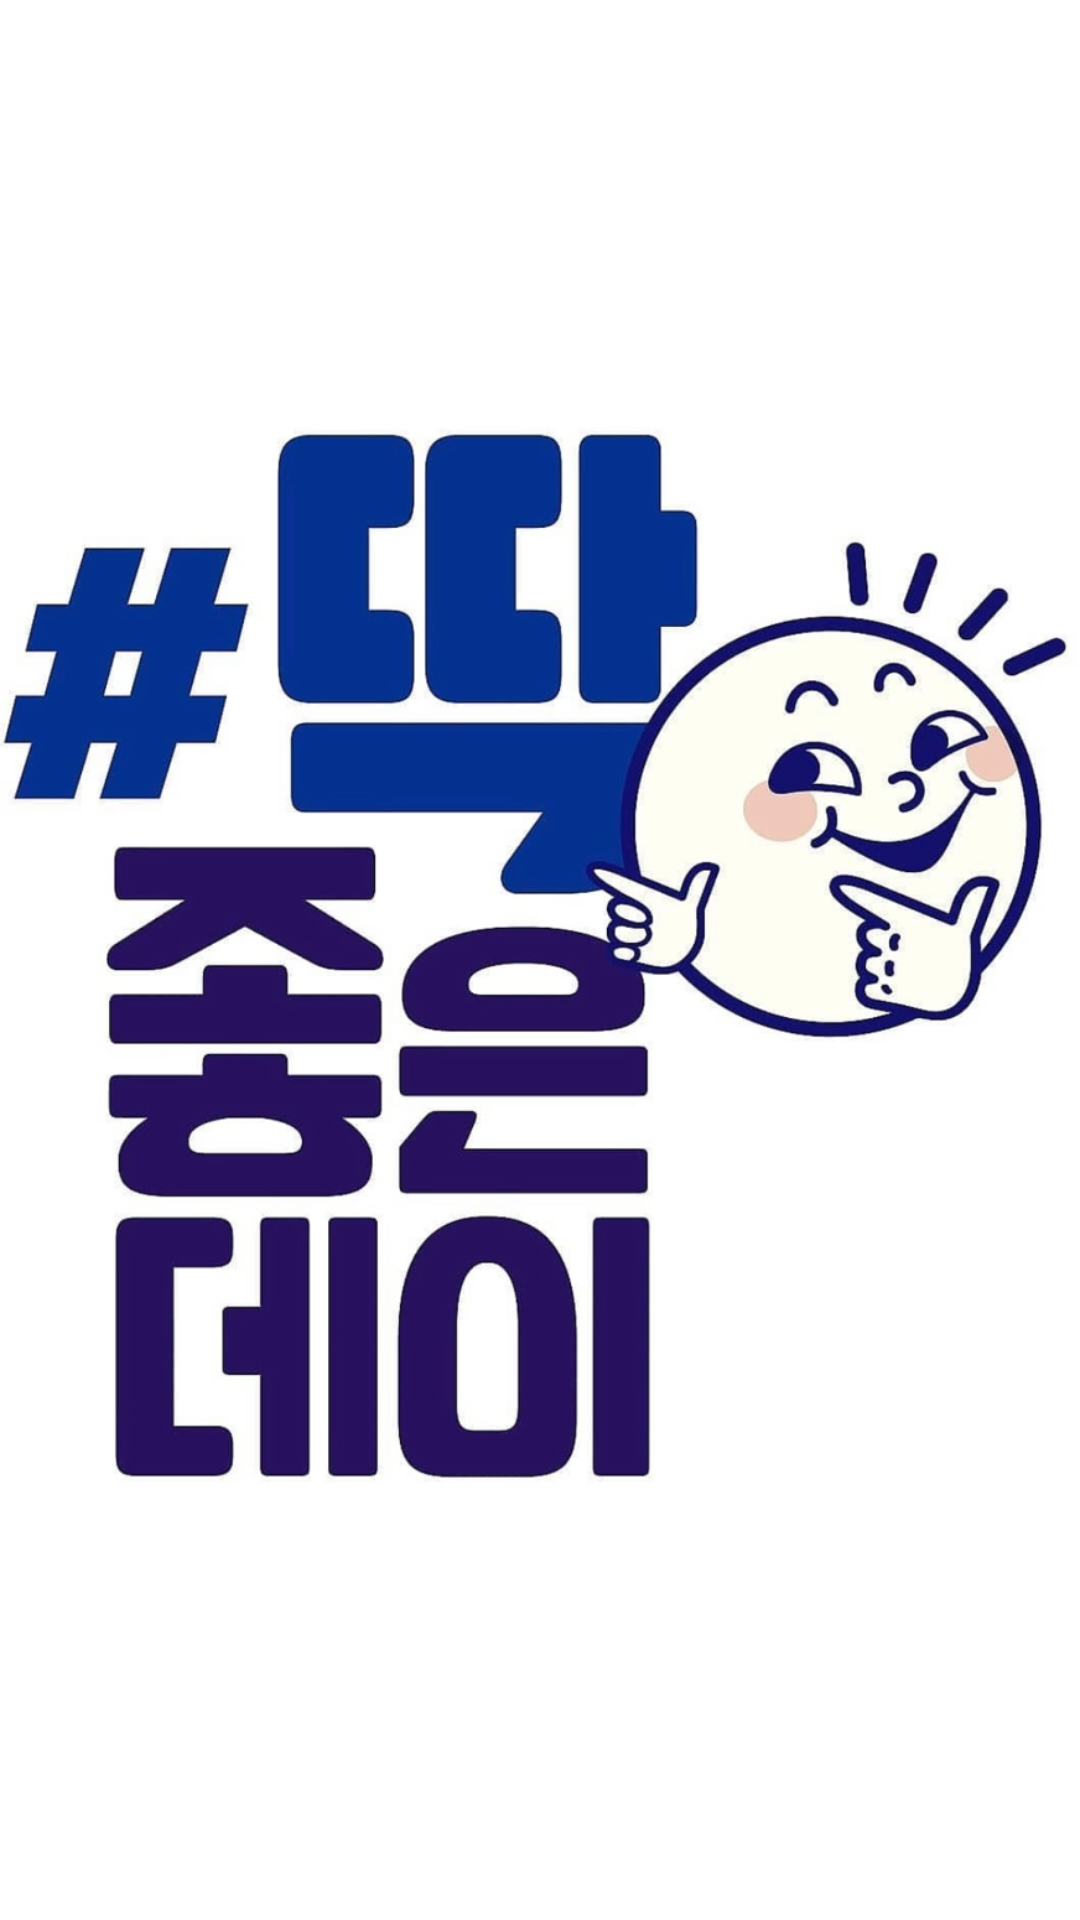

Android layout source for this screen:
<!-- AndroidManifest.xml: activity theme AppTheme.NoActionBar -->
<!-- res/layout/splash.xml -->
<?xml version="1.0" encoding="utf-8"?>
<RelativeLayout xmlns:android="http://schemas.android.com/apk/res/android"
    android:layout_width="match_parent"
    android:layout_height="match_parent"
    android:background="@color/white">


    <ImageView
        android:id="@+id/imageView5"
        android:layout_width="wrap_content"
        android:layout_height="wrap_content"
        android:src="@drawable/splash1" />
</RelativeLayout>
<!-- resources referenced by this layout -->
<resources>
  <color name="white">#FFFFFFFF</color>
  <!-- drawable splash1: png bitmap (drawable, 473351 bytes) -->
  <style name="AppTheme.NoActionBar">
          <item name="windowActionBar">false</item>
          <item name="windowNoTitle">true</item>
      </style>
</resources>
